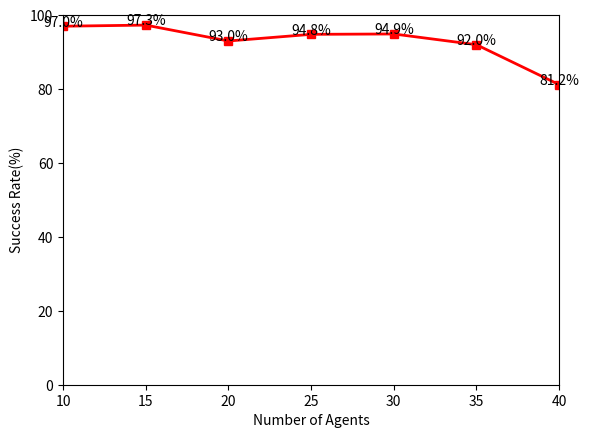

Recreate this plot in Python.
import matplotlib.pyplot as plt

def plot_success_rate():
    # 数据
    robots = [10, 15, 20, 25, 30, 35, 40]
    percentages = [97.00, 97.30, 93.00, 94.80, 94.90, 92.00, 81.20]

    # 在每个数据点位置添加对应的百分比
    for i in range(len(robots)):
        plt.text(robots[i], percentages[i], f'{percentages[i]}%', ha='center')

    # 绘制线图
    plt.plot(robots, percentages, marker='s', linewidth=2, color='r')

    # 设置图表标题和坐标轴标签
    # plt.title('Success Rate')
    plt.xlabel('Number of Agents')
    plt.ylabel('Success Rate(%)')

    plt.xlim(10, 40)
    plt.ylim(0, 100)

    # 显示图表
    plt.show()
if __name__ == '__main__':
    plot_success_rate()